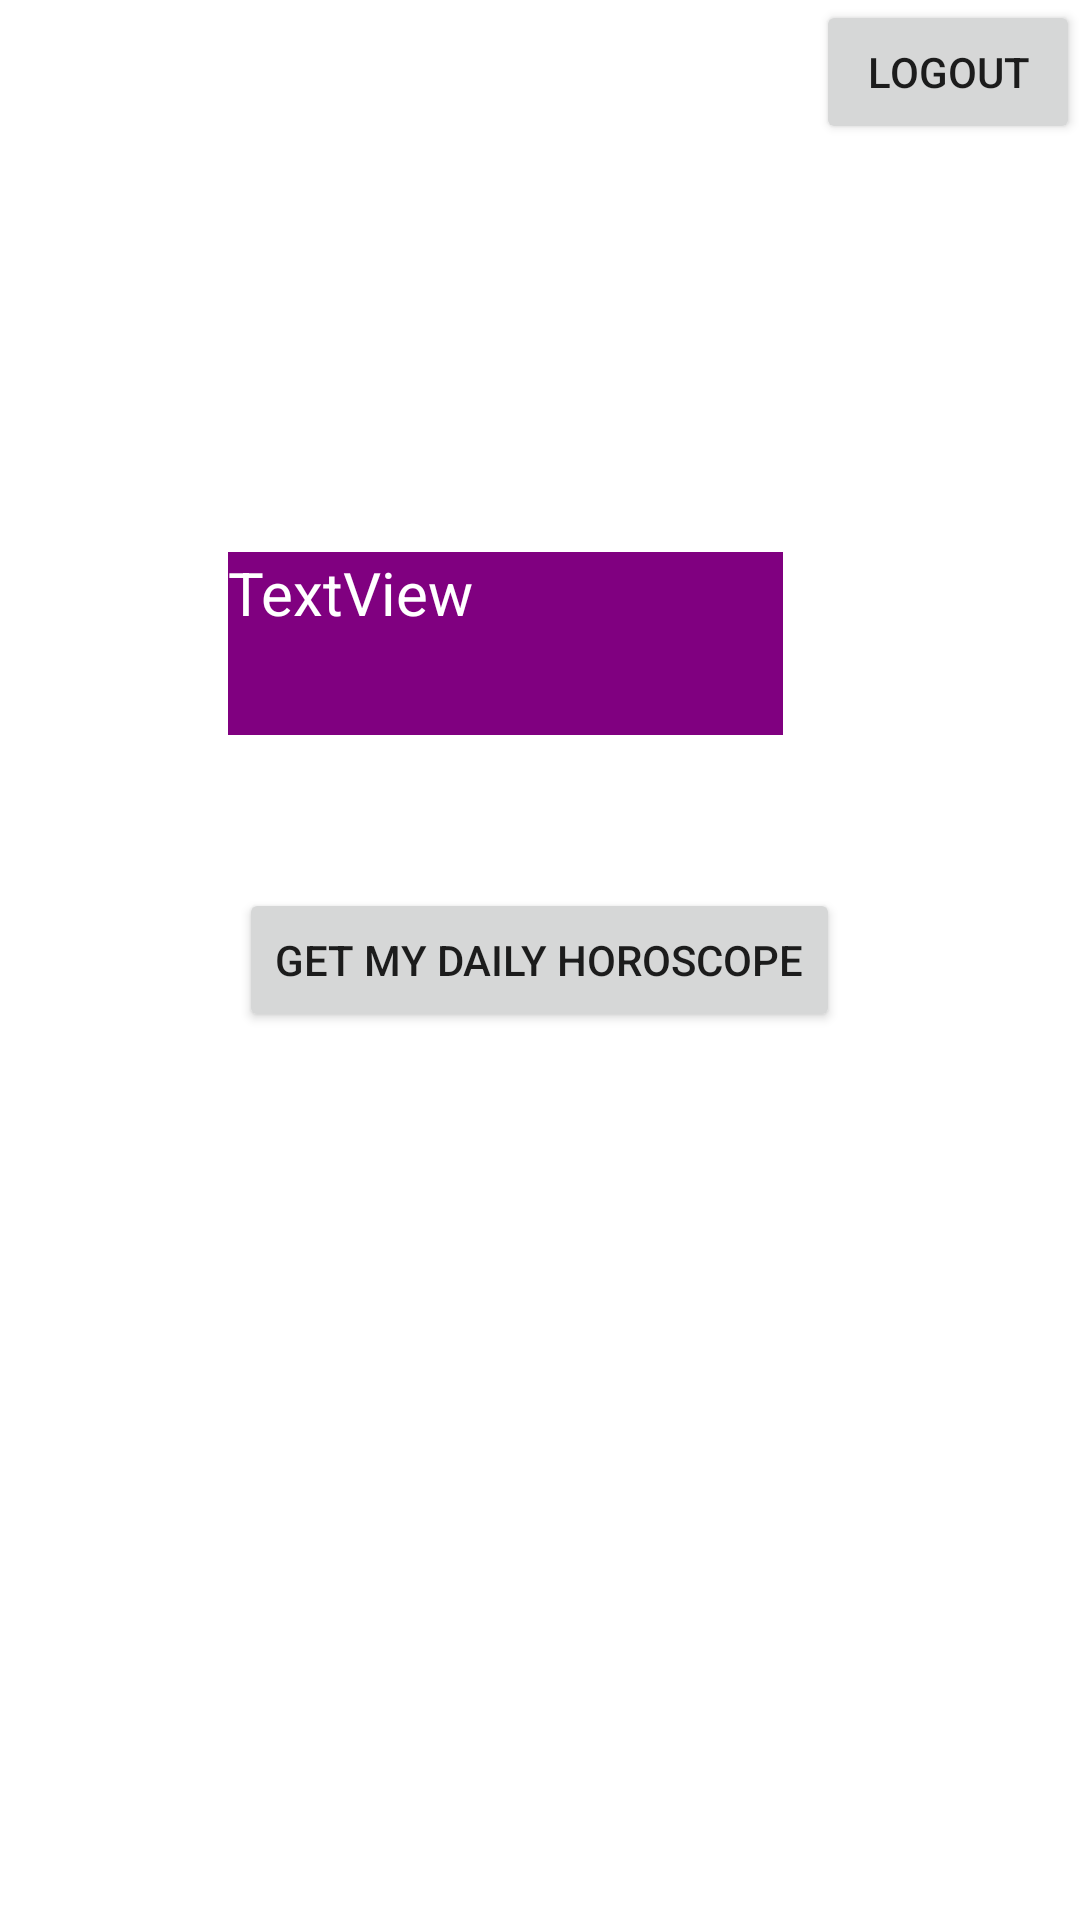

Produce the Android XML layout that renders to this screen, including the resource entries it uses.
<!-- AndroidManifest.xml: application theme Theme.AndromedaF95243xF102156 -->
<!-- res/layout/activity_home_page.xml -->
<RelativeLayout xmlns:android="http://schemas.android.com/apk/res/android"
    android:layout_width="match_parent"
    android:layout_height="match_parent"
    android:background="@drawable/img">

    <Button
        android:id="@+id/logout_button"
        android:layout_width="wrap_content"
        android:layout_height="wrap_content"
        android:layout_alignParentEnd="true"
        android:layout_alignParentTop="true"
        android:text="Logout" />

    <Button
        android:id="@+id/horoscope_button"
        android:layout_width="wrap_content"
        android:layout_height="wrap_content"
        android:layout_centerInParent="true"
        android:text="get my daily horoscope" />

    <TextView
        android:id="@+id/welcome_message"
        android:layout_width="236dp"
        android:layout_height="61dp"
        android:layout_alignParentStart="true"
        android:layout_alignParentTop="true"
        android:layout_alignParentEnd="true"
        android:layout_marginStart="76dp"
        android:layout_marginTop="184dp"
        android:layout_marginEnd="99dp"
        android:background="#800080"
        android:textColor="#ffffff"
        android:textSize="20sp"
        android:text="TextView" />

</RelativeLayout>
<!-- resources referenced by this layout -->
<resources>
  <style name="Theme.AndromedaF95243xF102156" parent="Theme.MaterialComponents.DayNight.DarkActionBar">
          
          <item name="colorPrimary">@color/purple_500</item>
          <item name="colorPrimaryVariant">@color/purple_700</item>
          <item name="colorOnPrimary">@color/white</item>
          
          <item name="colorSecondary">@color/teal_200</item>
          <item name="colorSecondaryVariant">@color/teal_700</item>
          <item name="colorOnSecondary">@color/black</item>
          
          <item name="android:statusBarColor">?attr/colorPrimaryVariant</item>
          
      </style>
  <!-- not gathered from this repository: default colours our renderer supplied (Android Studio template values) -->
  <color name="purple_500">#FF6200EE</color>
  <color name="purple_700">#FF3700B3</color>
  <color name="teal_200">#FF03DAC5</color>
  <color name="teal_700">#FF018786</color>
  <color name="black">#FF000000</color>
  <color name="white">#FFFFFFFF</color>
</resources>
